Photos from the image-classification dataset "Project_2" in the GitHub repository simonsrz/computer-vision-projects. Its 10 classes are: brown bread, corduroy, cork, cotton, cracker, linen, orange peel, sponge, styrofoam, wool.

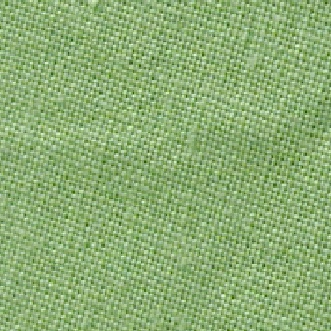
Label: cotton

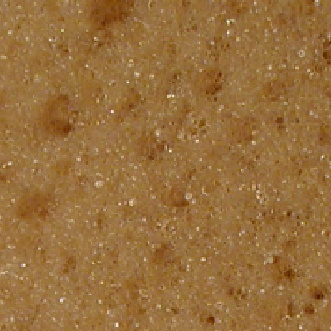
Label: sponge

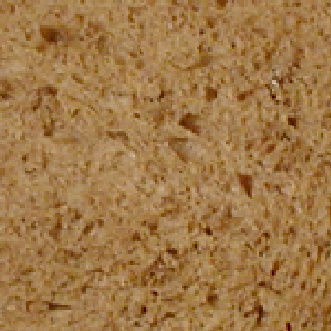
Label: brown bread

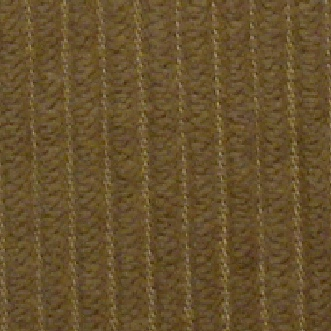
Label: corduroy

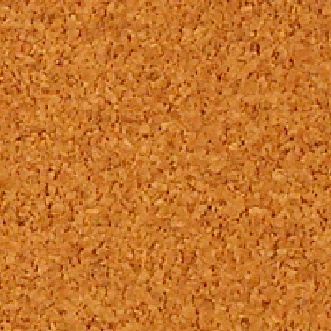
Label: cork

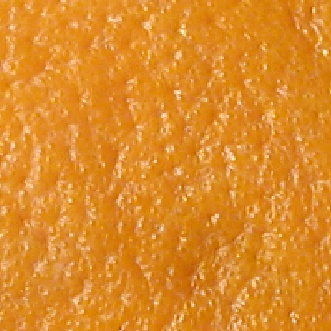
Label: orange peel
